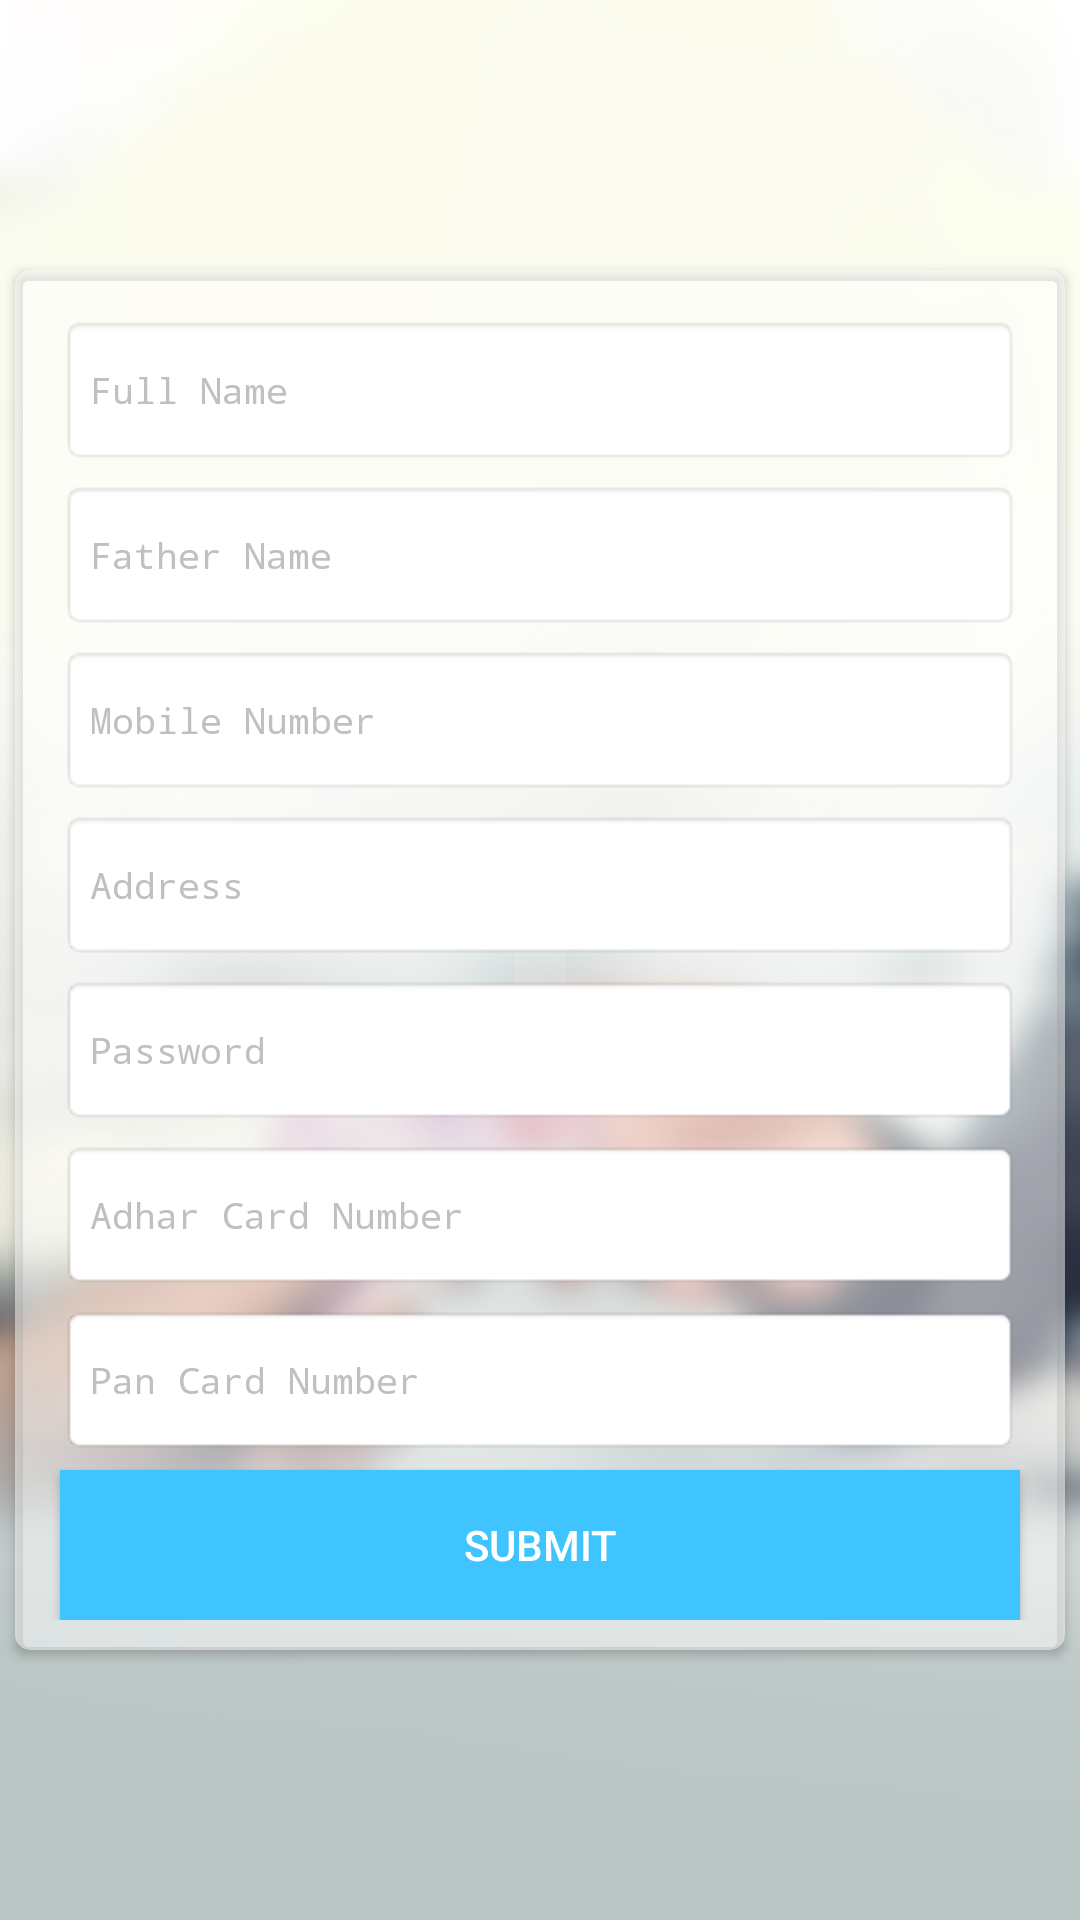

This screen was rendered from an Android layout file. Write that file and the resources it references.
<!-- AndroidManifest.xml: application theme AppTheme -->
<!-- res/layout/fragment_add_employee.xml -->
<?xml version="1.0" encoding="utf-8"?>
<androidx.constraintlayout.widget.ConstraintLayout xmlns:android="http://schemas.android.com/apk/res/android"
    xmlns:app="http://schemas.android.com/apk/res-auto"
    xmlns:tools="http://schemas.android.com/tools"
    android:layout_width="match_parent"
    android:layout_height="match_parent"
    android:layout_gravity="center"
    android:background="@drawable/background_one"
    tools:context=".ui.fragment.AddEmployeeFragment">

    <ScrollView
        android:layout_width="match_parent"
        android:layout_height="match_parent">

        <androidx.constraintlayout.widget.ConstraintLayout
            android:layout_width="match_parent"
            android:layout_height="match_parent"
            android:layout_gravity="center"
            android:background="@color/transparent">

            <androidx.cardview.widget.CardView
                android:id="@+id/btnThirds"
                android:layout_width="match_parent"
                android:layout_height="wrap_content"
                android:layout_margin="5dp"
                app:cardBackgroundColor="#80FFFFFF"
                app:cardCornerRadius="5dp"
                app:layout_constraintBottom_toBottomOf="parent"
                app:layout_constraintLeft_toLeftOf="parent"
                app:layout_constraintRight_toRightOf="parent"
                app:layout_constraintTop_toTopOf="parent">

                <androidx.constraintlayout.widget.ConstraintLayout
                    android:layout_width="match_parent"
                    android:layout_height="wrap_content"
                    android:background="#00000000"
                    android:padding="10dp">

                    <EditText
                        android:id="@+id/emp_full_name"
                        android:layout_width="match_parent"
                        android:layout_height="50dp"
                        android:layout_margin="5dp"
                        android:hint="@string/full_name"
                        style="@style/editTextStyle"
                        android:inputType="textCapWords"
                        app:layout_constraintTop_toTopOf="parent" />

                    <EditText
                        android:id="@+id/emp_father_name"
                        style="@style/editTextStyle"
                        android:layout_width="match_parent"
                        android:layout_height="50dp"
                        android:layout_margin="5dp"
                        android:hint="@string/father_name"
                        android:inputType="textCapWords"
                        app:layout_constraintTop_toBottomOf="@+id/emp_full_name" />

                    <EditText
                        android:id="@+id/emp_mobile"
                        style="@style/editTextStyle"
                        android:layout_width="match_parent"
                        android:layout_height="50dp"
                        android:layout_margin="5dp"
                        android:hint="@string/mobile"
                        android:inputType="number"
                        app:layout_constraintTop_toBottomOf="@+id/emp_father_name" />

                    <EditText
                        android:id="@+id/emp_address"
                        style="@style/editTextStyle"
                        android:layout_width="match_parent"
                        android:layout_height="50dp"
                        android:layout_margin="5dp"
                        android:hint="@string/address"
                        android:inputType="textCapWords"
                        app:layout_constraintTop_toBottomOf="@+id/emp_mobile" />

                    <EditText
                        android:id="@+id/password"
                        style="@style/editTextStyle"
                        android:layout_width="match_parent"
                        android:layout_height="50dp"
                        android:layout_margin="5dp"
                        android:hint="@string/password"
                        android:inputType="text"
                        app:layout_constraintTop_toBottomOf="@+id/emp_address" />

                    <EditText
                        android:id="@+id/emp_adhar_card_number"
                        style="@style/editTextStyle"
                        android:layout_width="match_parent"
                        android:layout_height="50dp"
                        android:layout_margin="5dp"
                        android:hint="@string/adhar_card_number"
                        android:inputType="number"
                        app:layout_constraintTop_toBottomOf="@+id/password" />

                    <EditText
                        android:id="@+id/emp_pan_card_number"
                        style="@style/editTextStyle"
                        android:layout_width="match_parent"
                        android:layout_height="50dp"
                        android:layout_margin="5dp"
                        android:hint="@string/pancard_number"
                        android:inputType="textCapCharacters"
                        app:layout_constraintTop_toBottomOf="@+id/emp_adhar_card_number" />

                    <Button
                        android:id="@+id/submit"
                        android:layout_width="match_parent"
                        android:layout_height="50dp"
                        android:layout_margin="5dp"
                        android:background="@color/colorPrimary"
                        android:text="submit"
                        android:textColor="@color/white"
                        app:layout_constraintTop_toBottomOf="@+id/emp_pan_card_number" />
                </androidx.constraintlayout.widget.ConstraintLayout>

            </androidx.cardview.widget.CardView>
        </androidx.constraintlayout.widget.ConstraintLayout>
    </ScrollView>


</androidx.constraintlayout.widget.ConstraintLayout>
<!-- resources referenced by this layout -->
<resources>
  <color name="colorPrimary">#40C4FF</color>
  <color name="transparent">#00000000</color>
  <color name="white">#FFFFFF</color>
  <!-- drawable background_one: jpg bitmap (drawable, 257176 bytes) -->
  <string name="address">Address</string>
  <string name="adhar_card_number">Adhar Card Number</string>
  <string name="father_name">Father Name</string>
  <string name="full_name">Full Name</string>
  <string name="mobile">Mobile Number</string>
  <string name="pancard_number">Pan Card Number</string>
  <string name="password">Password</string>
  <style name="editTextStyle" parent="android:Widget.EditText">
          <item name="android:textColor">@color/black</item>
          <item name="android:textStyle">normal</item>
          <item name="android:padding">10dp</item>
          <item name="android:typeface">monospace</item>
          <item name="android:textColorHint">@color/graycolor</item>
          <item name="android:background">@android:drawable/editbox_background_normal</item>
          <item name="android:textSize">12sp</item>
      </style>
  <style name="AppTheme" parent="Theme.AppCompat.Light.NoActionBar">
          
          <item name="colorPrimary">@color/colorPrimary</item>
          <item name="colorPrimaryDark">@color/colorPrimaryDark</item>
          <item name="colorAccent">@color/colorAccent</item>
          <item name="android:windowAnimationStyle">@null</item>
      </style>
  <color name="black">#000000</color>
  <color name="graycolor">#C0C0C0</color>
  <color name="colorPrimaryDark">#00B0FF</color>
  <color name="colorAccent">#40C4FF</color>
</resources>
